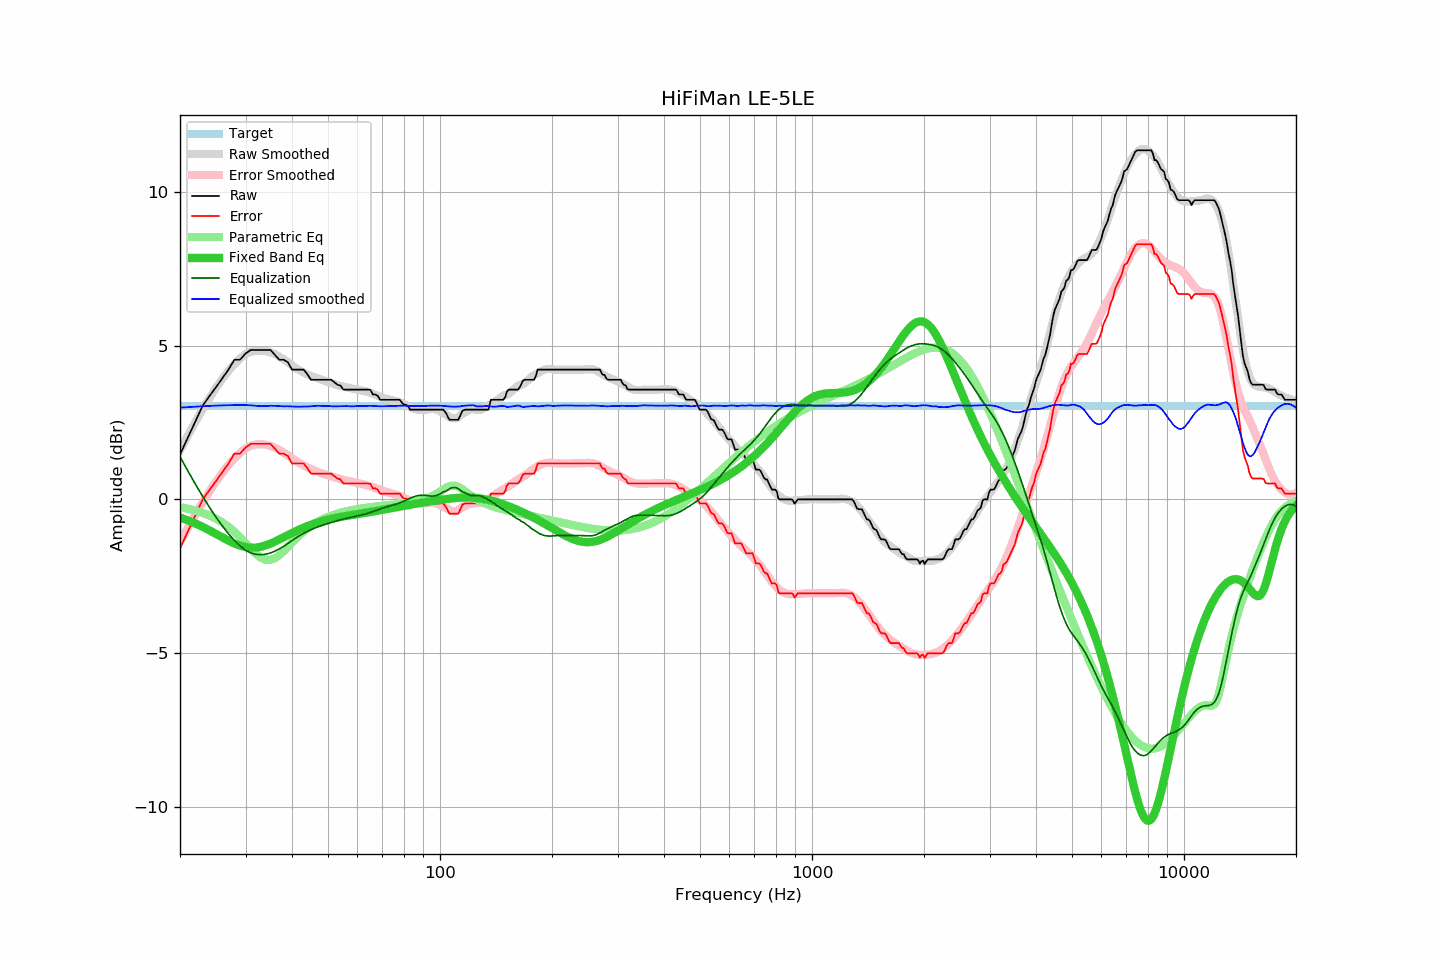

The file beside this chart, header and first rows:
frequency, raw, error, smoothed, error_smoothed, equalization, parametric_eq, equalized_raw, equalized_smoothed, target
20, 1.46, -1.59, 1.59, -1.39, 1.39, -0.59, 2.85, 2.98, 3.05
21, 2.01, -1.04, 2.08, -0.93, 0.93, -0.68, 2.94, 3.00, 3.05
22, 2.54, -0.51, 2.52, -0.50, 0.50, -0.78, 3.04, 3.02, 3.05
23, 3.04, -0.01, 2.93, -0.10, 0.10, -0.89, 3.14, 3.03, 3.05
24, 3.36, 0.31, 3.30, 0.26, -0.26, -1.01, 3.10, 3.04, 3.05
25, 3.65, 0.60, 3.63, 0.58, -0.58, -1.12, 3.07, 3.05, 3.05
26, 3.94, 0.89, 3.92, 0.87, -0.87, -1.24, 3.07, 3.06, 3.05
27, 4.22, 1.17, 4.18, 1.12, -1.12, -1.34, 3.10, 3.06, 3.05
28, 4.54, 1.49, 4.40, 1.33, -1.33, -1.43, 3.21, 3.07, 3.05
29, 4.54, 1.49, 4.58, 1.51, -1.51, -1.50, 3.03, 3.07, 3.05
30, 4.74, 1.69, 4.73, 1.66, -1.66, -1.55, 3.08, 3.07, 3.05
31, 4.86, 1.81, 4.80, 1.74, -1.74, -1.57, 3.12, 3.06, 3.05
32, 4.86, 1.81, 4.83, 1.79, -1.79, -1.57, 3.07, 3.04, 3.05
33, 4.86, 1.81, 4.83, 1.80, -1.80, -1.54, 3.06, 3.03, 3.05
34, 4.86, 1.81, 4.82, 1.78, -1.78, -1.49, 3.08, 3.04, 3.05
35, 4.86, 1.81, 4.79, 1.74, -1.74, -1.44, 3.12, 3.04, 3.05
36, 4.70, 1.65, 4.72, 1.68, -1.68, -1.37, 3.02, 3.04, 3.05
37, 4.54, 1.49, 4.64, 1.61, -1.61, -1.30, 2.93, 3.04, 3.05
38, 4.54, 1.49, 4.55, 1.52, -1.52, -1.23, 3.02, 3.03, 3.05
39, 4.46, 1.41, 4.46, 1.43, -1.43, -1.16, 3.03, 3.03, 3.05
40, 4.22, 1.17, 4.36, 1.34, -1.34, -1.09, 2.88, 3.02, 3.05
41, 4.22, 1.17, 4.27, 1.25, -1.25, -1.03, 2.97, 3.02, 3.05
42, 4.22, 1.17, 4.19, 1.17, -1.17, -0.97, 3.05, 3.02, 3.05
43, 4.22, 1.17, 4.12, 1.10, -1.10, -0.92, 3.12, 3.02, 3.05
44, 4.07, 1.02, 4.06, 1.04, -1.04, -0.87, 3.03, 3.02, 3.05
45, 3.89, 0.84, 4.02, 0.99, -0.99, -0.82, 2.90, 3.03, 3.05
46, 3.89, 0.84, 3.98, 0.94, -0.94, -0.78, 2.95, 3.04, 3.05
47, 3.89, 0.84, 3.94, 0.89, -0.89, -0.74, 3.00, 3.05, 3.05
48, 3.89, 0.84, 3.89, 0.85, -0.85, -0.71, 3.04, 3.04, 3.05
49, 3.89, 0.84, 3.86, 0.82, -0.82, -0.68, 3.07, 3.04, 3.05
50, 3.89, 0.84, 3.82, 0.78, -0.78, -0.66, 3.11, 3.04, 3.05
51, 3.89, 0.84, 3.78, 0.75, -0.75, -0.63, 3.14, 3.03, 3.05
52, 3.81, 0.76, 3.74, 0.72, -0.72, -0.61, 3.09, 3.02, 3.05
53, 3.73, 0.68, 3.71, 0.69, -0.69, -0.59, 3.04, 3.02, 3.05
54, 3.70, 0.65, 3.69, 0.66, -0.66, -0.57, 3.04, 3.03, 3.05
55, 3.57, 0.52, 3.67, 0.64, -0.64, -0.55, 2.93, 3.03, 3.05
56, 3.57, 0.52, 3.65, 0.61, -0.61, -0.54, 2.96, 3.03, 3.05
57, 3.57, 0.52, 3.62, 0.59, -0.59, -0.52, 2.98, 3.03, 3.05
58, 3.57, 0.52, 3.60, 0.58, -0.58, -0.51, 2.99, 3.03, 3.05
59, 3.57, 0.52, 3.59, 0.55, -0.55, -0.49, 3.02, 3.03, 3.05
60, 3.57, 0.52, 3.57, 0.53, -0.53, -0.48, 3.04, 3.04, 3.05
61, 3.57, 0.52, 3.55, 0.51, -0.51, -0.46, 3.06, 3.04, 3.05
62, 3.57, 0.52, 3.54, 0.50, -0.50, -0.45, 3.07, 3.04, 3.05
63, 3.57, 0.52, 3.52, 0.48, -0.48, -0.44, 3.09, 3.04, 3.05
64, 3.57, 0.52, 3.49, 0.45, -0.45, -0.42, 3.12, 3.04, 3.05
65, 3.56, 0.51, 3.47, 0.42, -0.42, -0.41, 3.14, 3.04, 3.05
66, 3.41, 0.36, 3.44, 0.40, -0.40, -0.39, 3.01, 3.04, 3.05
67, 3.41, 0.36, 3.40, 0.37, -0.37, -0.38, 3.04, 3.03, 3.05
68, 3.37, 0.32, 3.37, 0.34, -0.34, -0.37, 3.03, 3.03, 3.05
69, 3.24, 0.19, 3.34, 0.31, -0.31, -0.35, 2.93, 3.03, 3.05
70, 3.24, 0.19, 3.31, 0.29, -0.29, -0.34, 2.95, 3.03, 3.05
71, 3.24, 0.19, 3.29, 0.26, -0.26, -0.33, 2.98, 3.03, 3.05
72, 3.24, 0.19, 3.27, 0.24, -0.24, -0.31, 3.00, 3.03, 3.05
73, 3.24, 0.19, 3.25, 0.22, -0.22, -0.30, 3.02, 3.03, 3.05
74, 3.24, 0.19, 3.23, 0.20, -0.20, -0.29, 3.04, 3.03, 3.05
75, 3.24, 0.19, 3.21, 0.18, -0.18, -0.27, 3.06, 3.04, 3.05
76, 3.24, 0.19, 3.20, 0.16, -0.16, -0.26, 3.08, 3.04, 3.05
77, 3.24, 0.19, 3.18, 0.14, -0.14, -0.25, 3.10, 3.04, 3.05
78, 3.24, 0.19, 3.15, 0.11, -0.11, -0.23, 3.13, 3.04, 3.05
79, 3.14, 0.09, 3.13, 0.08, -0.08, -0.22, 3.06, 3.05, 3.05
... 553 more rows
